Run: headless pygame with SDL's dummy video driver; simulated clock (each Clock.tick advances the game by its frame time, no real sleeping); random seed 0; keys injected as events and as key.get_pressed() state; mouse plan: one left click at the window centre at the start of phase 2, then a move to the lower-right quarter at the start of phase 3.
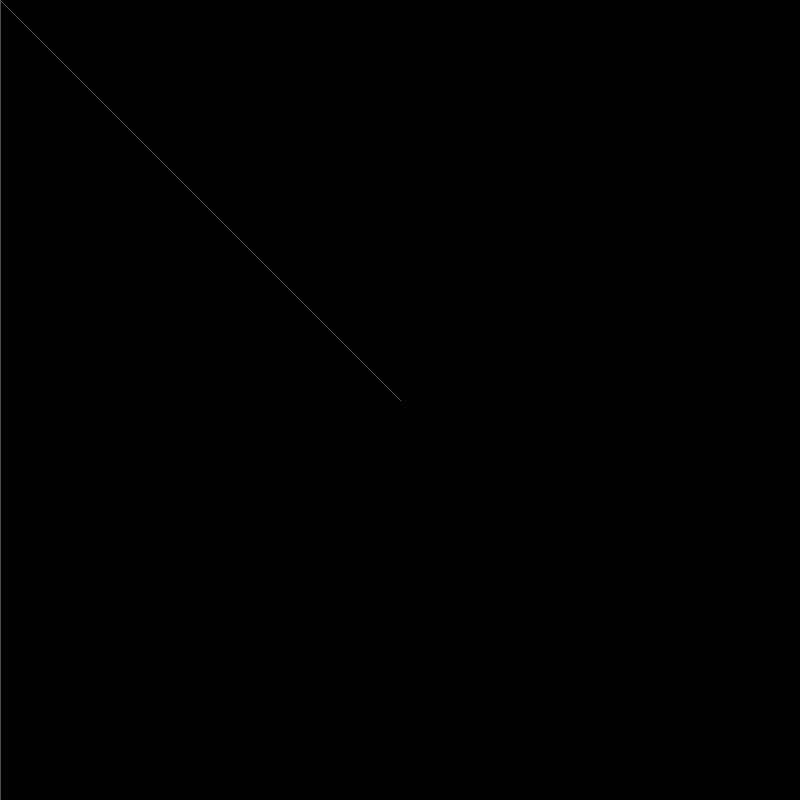
Frame 1 of 4 · flips 1–60 · no input
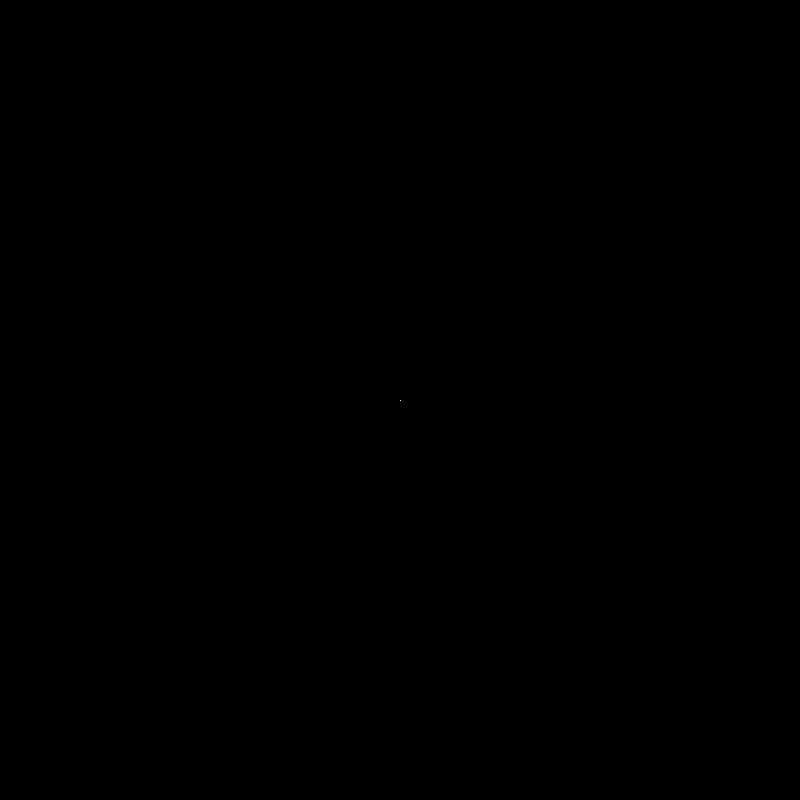
Frame 2 of 4 · flips 61–180 · clicked the window centre · tapped SPACE, RETURN · held RIGHT (→), D
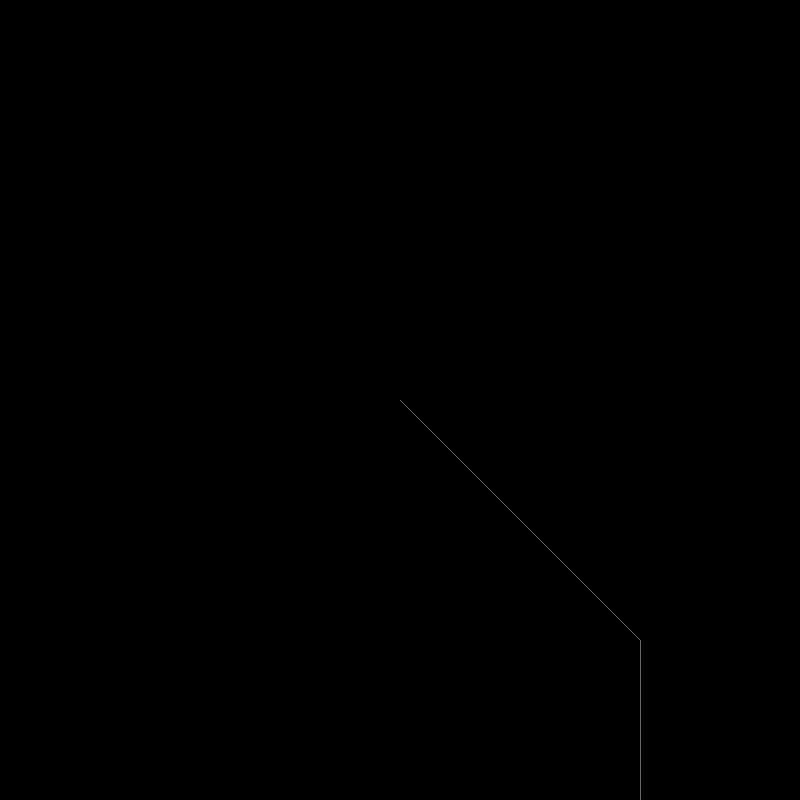
Frame 3 of 4 · flips 181–300 · moved the mouse to the lower-right quarter · held DOWN (↓), S
Frame 4 of 4 · flips 301–420 · held LEFT (←), A, UP (↑), W · screen unchanged from frame 3, image omitted

The pygame program that drew these frames:

import pygame as pg
import sys
from math import sqrt

def func(z, c) :
    return z**2 + c

size = 800
win_size = (size, size)
pg.init()
screen = pg.display.set_mode(win_size)
center = size/2
iterations = 10

while 1 :
    for event in pg.event.get() :
        if (
            event.type == pg.QUIT or 
            (event.type == pg.KEYDOWN and 
             event.key == pg.K_ESCAPE)
             ) :
            pg.quit()
            sys.exit()
        if event.type == pg.MOUSEWHEEL :
            if iterations + event.y > 1 :
                iterations += event.y
    
    points = []
    mp = pg.mouse.get_pos()
    pos = complex(mp[0]/center - 1, mp[1]/center -1)
    current = complex(0, 0)

    for i in range(iterations) :
        points.append(((current.real + 1) * center, (current.imag + 1) * center))
        try :
            current = func(current, pos)
        except OverflowError :
            break
        if sqrt(current.real**2 + current.imag**2) > 10 :
            break

    screen.fill((0, 0, 0))
    c = i / iterations * 255
    pg.draw.lines(screen, (c, c, c), False, points)

    pg.display.update()
    
